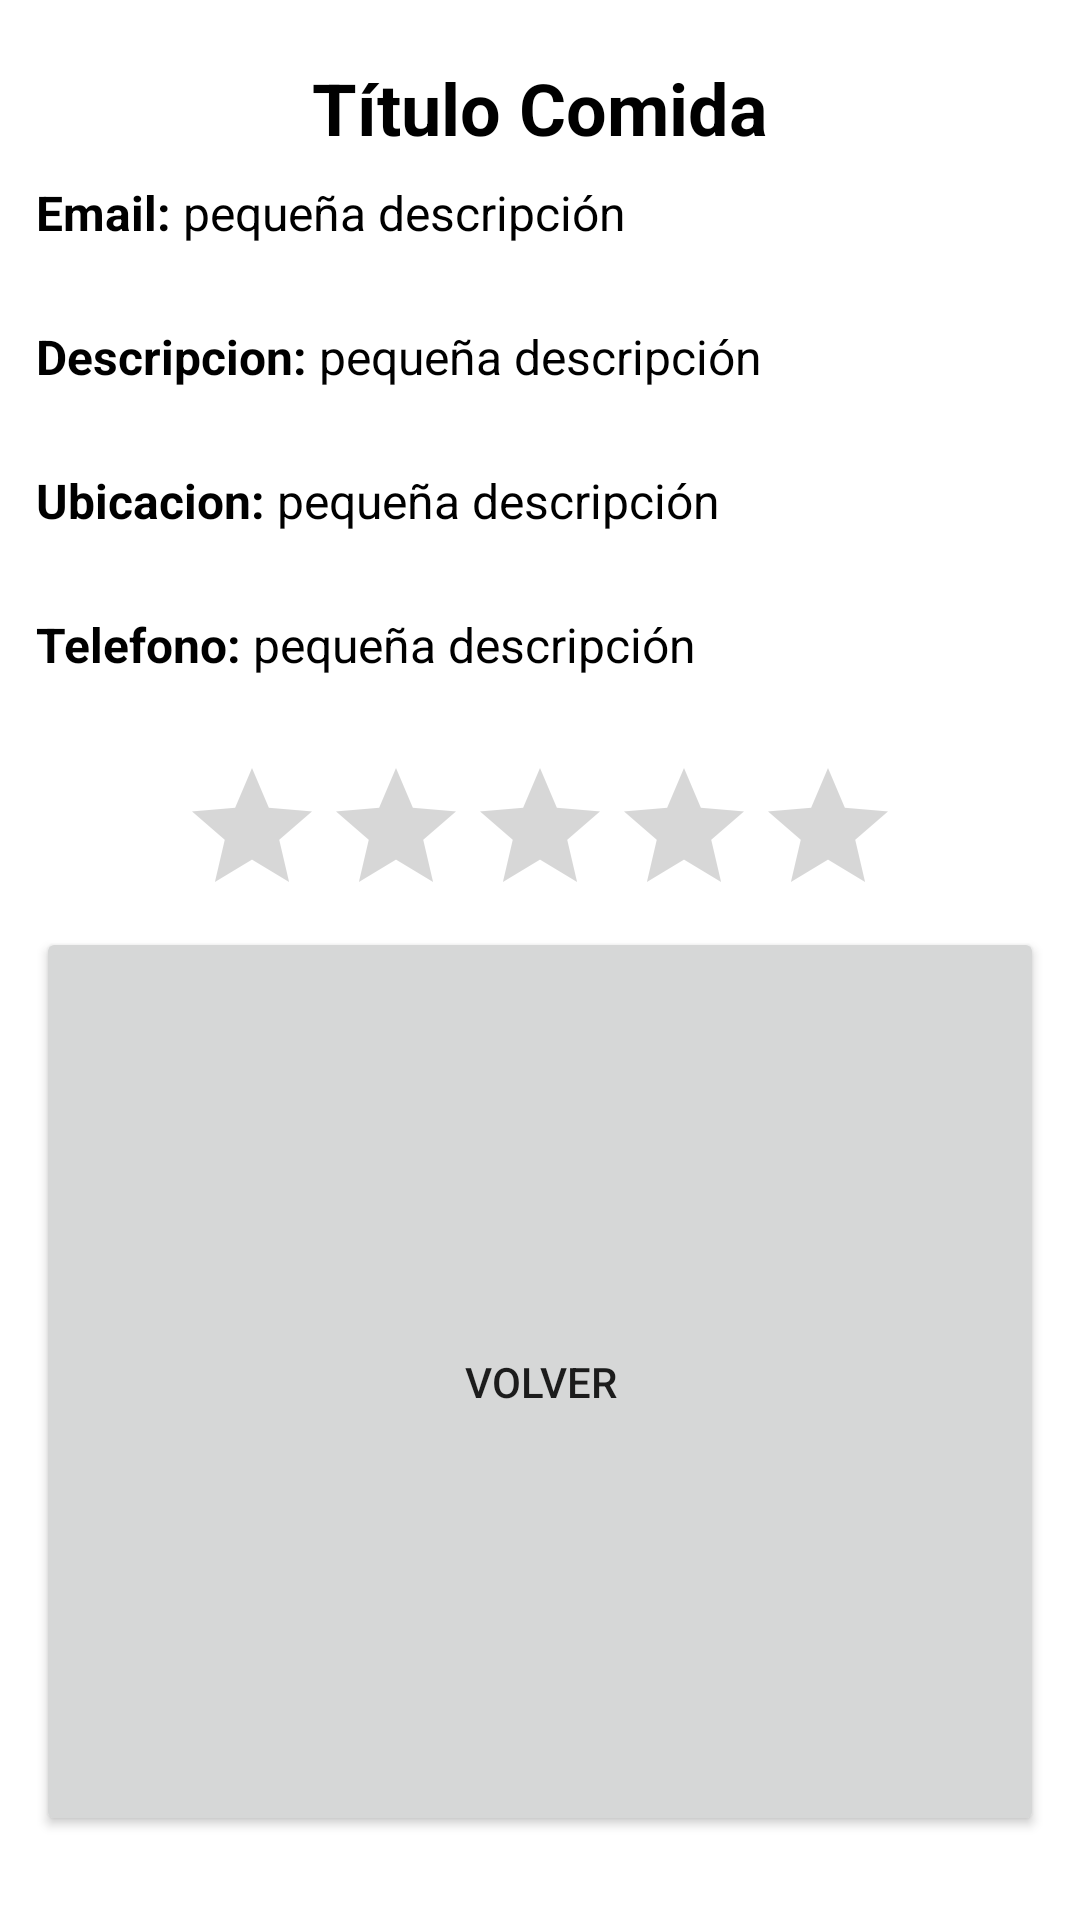

Reconstruct the res/layout file that produces this screen, plus the resources it refers to.
<!-- AndroidManifest.xml: application theme Theme.MyApplication -->
<!-- res/layout/negocio_dialog.xml -->
<?xml version="1.0" encoding="utf-8"?>
<LinearLayout xmlns:android="http://schemas.android.com/apk/res/android"
    xmlns:app="http://schemas.android.com/apk/res-auto"
    xmlns:tools="http://schemas.android.com/tools"
    android:layout_width="match_parent"
    android:layout_height="wrap_content"
    android:padding="@dimen/dimen_12">
    <LinearLayout
        android:layout_width="match_parent"
        android:layout_height="match_parent"
        android:orientation="vertical"
        tools:ignore="UselessParent">
        <androidx.appcompat.widget.AppCompatTextView
            android:id="@+id/tvTitle"
            android:layout_width="match_parent"
            android:gravity="center"
            android:textStyle="bold"
            android:textColor="@color/black"
            android:layout_height="@dimen/dimen_48"
            android:text="@string/titulo_comida"
            android:textSize="@dimen/font_size_24"
            />
        <LinearLayout
            android:layout_width="match_parent"
            android:orientation="horizontal"
            android:layout_height="wrap_content">
            <androidx.appcompat.widget.AppCompatTextView
                android:id="@+id/tvSubTitle11"
                android:layout_width="wrap_content"
                android:layout_height="@dimen/dimen_48"
                android:textColor="@color/black"

                android:textStyle="bold"
                android:text="Email: "
                android:textSize="@dimen/font_size_16"
                />
            <androidx.appcompat.widget.AppCompatTextView
                android:id="@+id/tvSubTitle"
                android:layout_width="match_parent"
                android:layout_height="@dimen/dimen_48"
                android:textColor="@color/black"
                android:text="@string/msg_logout"
                android:textSize="@dimen/font_size_16"
                android:autoSizeMaxTextSize="16sp"
                android:autoSizeMinTextSize="10sp"
                android:autoSizeStepGranularity="2sp"
                android:autoSizeTextType="uniform"
                />

        </LinearLayout>
        <LinearLayout
            android:layout_width="match_parent"
            android:orientation="horizontal"
            android:layout_height="wrap_content">
            <androidx.appcompat.widget.AppCompatTextView
                android:id="@+id/tvSubTitle1312"
                android:layout_width="wrap_content"
                android:layout_height="@dimen/dimen_48"
                android:textColor="@color/black"

                android:textStyle="bold"
                android:text="Descripcion: "
                android:textSize="@dimen/font_size_16"
                />
            <androidx.appcompat.widget.AppCompatTextView
                android:id="@+id/tvSubTitle1"
                android:layout_width="match_parent"
                android:layout_height="@dimen/dimen_48"
                android:textColor="@color/black"
                android:text="@string/msg_logout"
                android:textSize="@dimen/font_size_16"
                android:autoSizeMaxTextSize="16sp"
                android:autoSizeMinTextSize="10sp"
                android:autoSizeStepGranularity="2sp"
                android:autoSizeTextType="uniform"
                />

        </LinearLayout>
        <LinearLayout
            android:layout_width="match_parent"
            android:orientation="horizontal"
            android:layout_height="wrap_content">
            <androidx.appcompat.widget.AppCompatTextView
                android:id="@+id/tvSubTitle112"
                android:layout_width="wrap_content"
                android:layout_height="@dimen/dimen_48"
                android:textColor="@color/black"

                android:textStyle="bold"
                android:text="Ubicacion: "
                android:textSize="@dimen/font_size_16"
                />
            <androidx.appcompat.widget.AppCompatTextView
                android:id="@+id/tvSubTitle2"
                android:layout_width="match_parent"
                android:layout_height="@dimen/dimen_48"
                android:textColor="@color/black"
                android:text="@string/msg_logout"
                android:textSize="@dimen/font_size_16"
                android:autoSizeMaxTextSize="16sp"
                android:autoSizeMinTextSize="10sp"
                android:autoSizeStepGranularity="2sp"
                android:autoSizeTextType="uniform"
                />

        </LinearLayout>
        <LinearLayout
            android:layout_width="match_parent"
            android:orientation="horizontal"
            android:layout_height="wrap_content">
            <androidx.appcompat.widget.AppCompatTextView
                android:id="@+id/tvSubTitle1112"
                android:layout_width="wrap_content"
                android:layout_height="@dimen/dimen_48"
                android:textColor="@color/black"

                android:textStyle="bold"
                android:text="Telefono: "
                android:textSize="@dimen/font_size_16"
                />
            <androidx.appcompat.widget.AppCompatTextView
                android:id="@+id/tvSubTitle3"
                android:layout_width="match_parent"
                android:layout_height="@dimen/dimen_48"
                android:textColor="@color/black"
                android:text="@string/msg_logout"
                android:textSize="@dimen/font_size_16"
                android:autoSizeMaxTextSize="16sp"
                android:autoSizeMinTextSize="10sp"
                android:autoSizeStepGranularity="2sp"
                android:autoSizeTextType="uniform"
                />

        </LinearLayout>


        <LinearLayout
            android:layout_width="wrap_content"
            android:layout_height="wrap_content"
            android:layout_gravity="center"

            >

            <RatingBar
                android:id="@+id/ratingBar1"
                android:layout_width="wrap_content"
                android:progressTint="#ffff8800"

                android:isIndicator="true"
                android:layout_height="wrap_content"
                android:background="@color/white"
                android:numStars="5"
                android:stepSize="0.5"

                />

        </LinearLayout>
        <LinearLayout
            android:layout_width="match_parent"
            android:layout_height="match_parent"
            android:showDividers="middle"
            >




            <androidx.appcompat.widget.AppCompatButton
                android:id="@+id/btnNegative"
                android:layout_width="fill_parent"
                android:layout_height="match_parent"
                android:layout_gravity="start"
                android:layout_weight="0.5"
                android:layout_marginTop="@dimen/dimen_16"
                android:text="@string/label_cancel"
                />

        </LinearLayout>


    </LinearLayout>


</LinearLayout>
<!-- resources referenced by this layout -->
<resources>
  <color name="black">#FF000000</color>
  <color name="white">#FFFFFFFF</color>
  <dimen name="dimen_12">12dp</dimen>
  <dimen name="dimen_16">16dp</dimen>
  <dimen name="dimen_48">48dp</dimen>
  <dimen name="font_size_16">16sp</dimen>
  <dimen name="font_size_24">24sp</dimen>
  <string name="label_cancel">Volver</string>
  <string name="msg_logout">pequeña descripción</string>
  <string name="titulo_comida">Título Comida</string>
  <style name="Theme.MyApplication" parent="Theme.MaterialComponents.DayNight.DarkActionBar">
          
          <item name="colorPrimary">@drawable/listgrad</item>
          <item name="colorPrimaryVariant">@color/gradient_start</item>
          <item name="colorOnPrimary">@color/white</item>
          
          <item name="colorSecondary">@color/teal_200</item>
          <item name="colorSecondaryVariant">@color/teal_700</item>
          <item name="colorOnSecondary">@color/white</item>
          
          <item name="titleTextColor">@drawable/listgrad</item>
          <item name="android:statusBarColor">?attr/colorPrimaryVariant</item>
          
      </style>
  <!-- drawable listgrad (drawable) -->
  <?xml version="1.0" encoding="utf-8"?>
  <selector xmlns:android="http://schemas.android.com/apk/res/android">
  
      <item>
          <shape>
              <gradient
                  android:startColor="@color/gradient_start"
                  android:endColor="@color/gradient_end"
                  android:angle="-180"
                  android:type="linear"/>
  
          </shape>
  
  
      </item>
  
  </selector>
  <color name="gradient_start">#FE7423</color>
  <color name="teal_200">#FF03DAC5</color>
  <color name="teal_700">#FF018786</color>
  <color name="gradient_end">#E92061</color>
</resources>
